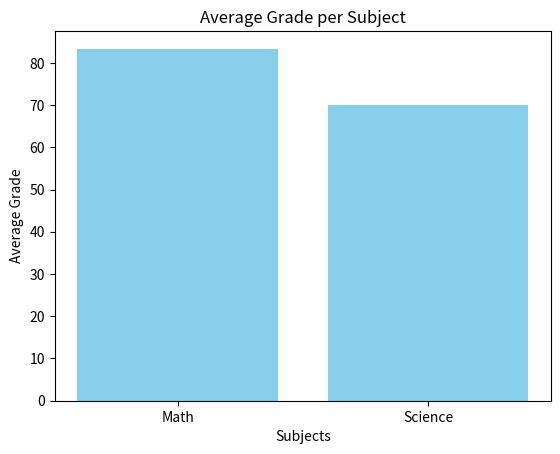
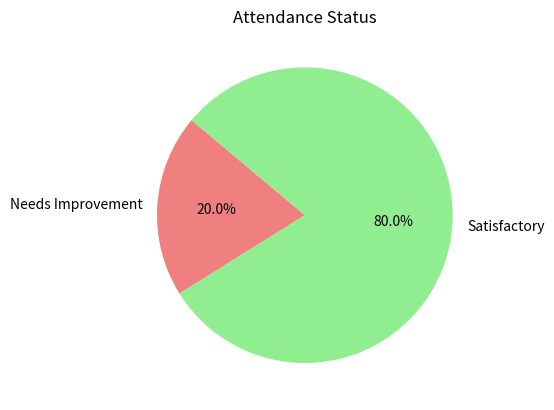
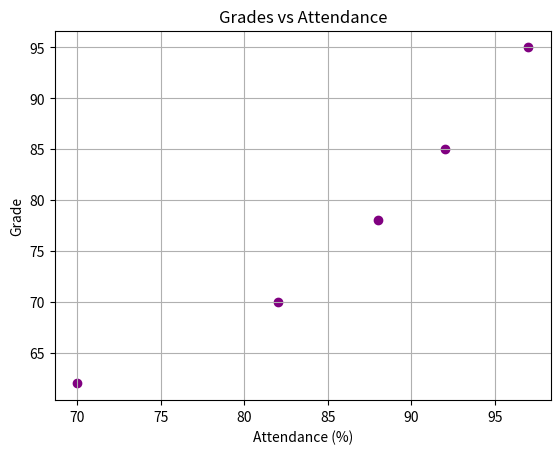

The matplotlib source for these figures, in order:
import json
import matplotlib.pyplot as plt
from datetime import datetime
import numpy as np

# Part 1: Collect and Store Data
students = [
    {"name": "Alice", "subject": "Math", "grade": 85, "attendance": 92},
    {"name": "Bob", "subject": "Science", "grade": 78, "attendance": 88},
    {"name": "Charlie", "subject": "Math", "grade": 95, "attendance": 97},
    {"name": "Daisy", "subject": "Science", "grade": 62, "attendance": 70},
    {"name": "Ella", "subject": "Math", "grade": 70, "attendance": 82}
]


# Part 2: Data Manipulation and Basic Analysis

# Calculate the average grade for each subject
def average_grade(subject):
    subject_grades = [student["grade"] for student in students if student["subject"] == subject]
    return sum(subject_grades) / len(subject_grades) if subject_grades else 0


# Find the student with the highest and lowest grade
def top_bottom_students():
    top_student = max(students, key=lambda x: x["grade"])
    bottom_student = min(students, key=lambda x: x["grade"])
    return top_student, bottom_student


# Count students who scored above a certain threshold (e.g., 70%)
def count_above_threshold(threshold):
    return len([student for student in students if student["grade"] > threshold])


# Identify students with low attendance (< 75%)
def low_attendance_students():
    return [student["name"] for student in students if student["attendance"] < 75]


# Part 3: Data Visualization with Matplotlib

# Average grade per subject (Bar Chart)
def plot_avg_grades():
    subjects = list(set(student["subject"] for student in students))  # Get unique subjects
    avg_grades = [average_grade(subject) for subject in subjects]  # Calculate average grades

    plt.bar(subjects, avg_grades, color='skyblue')
    plt.xlabel('Subjects')
    plt.ylabel('Average Grade')
    plt.title('Average Grade per Subject')
    plt.show()

# Attendance improvement needed (Pie Chart)
def plot_attendance_pie():
    low_attendance = len(low_attendance_students())
    high_attendance = len(students) - low_attendance
    sizes = [low_attendance, high_attendance]
    labels = ['Needs Improvement', 'Satisfactory']

    plt.pie(sizes, labels=labels, autopct='%1.1f%%', startangle=140, colors=['lightcoral', 'lightgreen'])
    plt.title('Attendance Status')
    plt.show()


# Scatter plot for Grades vs. Attendance
def plot_grades_vs_attendance():
    grades = [student["grade"] for student in students]
    attendance = [student["attendance"] for student in students]

    plt.scatter(attendance, grades, color='purple', marker='o')
    plt.xlabel('Attendance (%)')
    plt.ylabel('Grade')
    plt.title('Grades vs Attendance')
    plt.grid(True)
    plt.show()


# Part 4: Student Class with Inheritance

class Student:
    def __init__(self, name, subject, grade, attendance):
        self.name = name
        self.subject = subject
        self.grade = grade
        self.attendance = attendance

    def is_passing(self):
        return self.grade >= 70 and self.attendance >= 75


class HonorsStudent(Student):
    def is_honors(self):
        return self.grade > 90 and self.attendance > 90


# Part 5: File Handling

# Save student data to JSON
def save_data_to_json(filename="students.json"):
    with open(filename, "w") as f:
        json.dump(students, f)


# Load student data from JSON
def load_data_from_json(filename="students.json"):
    try:
        with open(filename, "r") as f:
            return json.load(f)
    except FileNotFoundError:
        print("No saved data found.")
        return []


# Part 6: Generate Summary Report

def generate_summary_report():
    today_date = datetime.today().strftime('%Y-%m-%d')
    report = f"Summary Report - {today_date}\n\n"

    # Students needing attendance improvement
    report += "Students Needing Attendance Improvement:\n"
    for student in low_attendance_students():
        report += f"- {student}\n"

    # Top and bottom students
    top_student, bottom_student = top_bottom_students()
    report += f"\nTop Student: {top_student['name']} ({top_student['grade']}%)\n"
    report += f"Bottom Student: {bottom_student['name']} ({bottom_student['grade']}%)\n"

    # Count honors students
    honors_count = len(
        [s for s in students if HonorsStudent(s["name"], s["subject"], s["grade"], s["attendance"]).is_honors()])
    report += f"\nNumber of Honors Students: {honors_count}\n"

    # Save report to file
    with open("summary_report.txt", "w") as f:
        f.write(report)


# Execute the main analysis

# Step 1: Calculate and display average grades per subject
print("Average Grades per Subject:")
for subject in set(student["subject"] for student in students):
    print(f"{subject}: {average_grade(subject):.2f}")

# Step 2: Display top and bottom students
top_student, bottom_student = top_bottom_students()
print(f"\nTop Student: {top_student['name']} with grade {top_student['grade']}%")
print(f"Bottom Student: {bottom_student['name']} with grade {bottom_student['grade']}%")

# Step 3: Plot graphs
plot_avg_grades()
plot_attendance_pie()
plot_grades_vs_attendance()

# Step 4: Save and Load Data (example usage)
save_data_to_json()
loaded_students = load_data_from_json()

# Step 5: Generate Summary Report
generate_summary_report()
print("\nSummary report saved as 'summary_report.txt'.")
